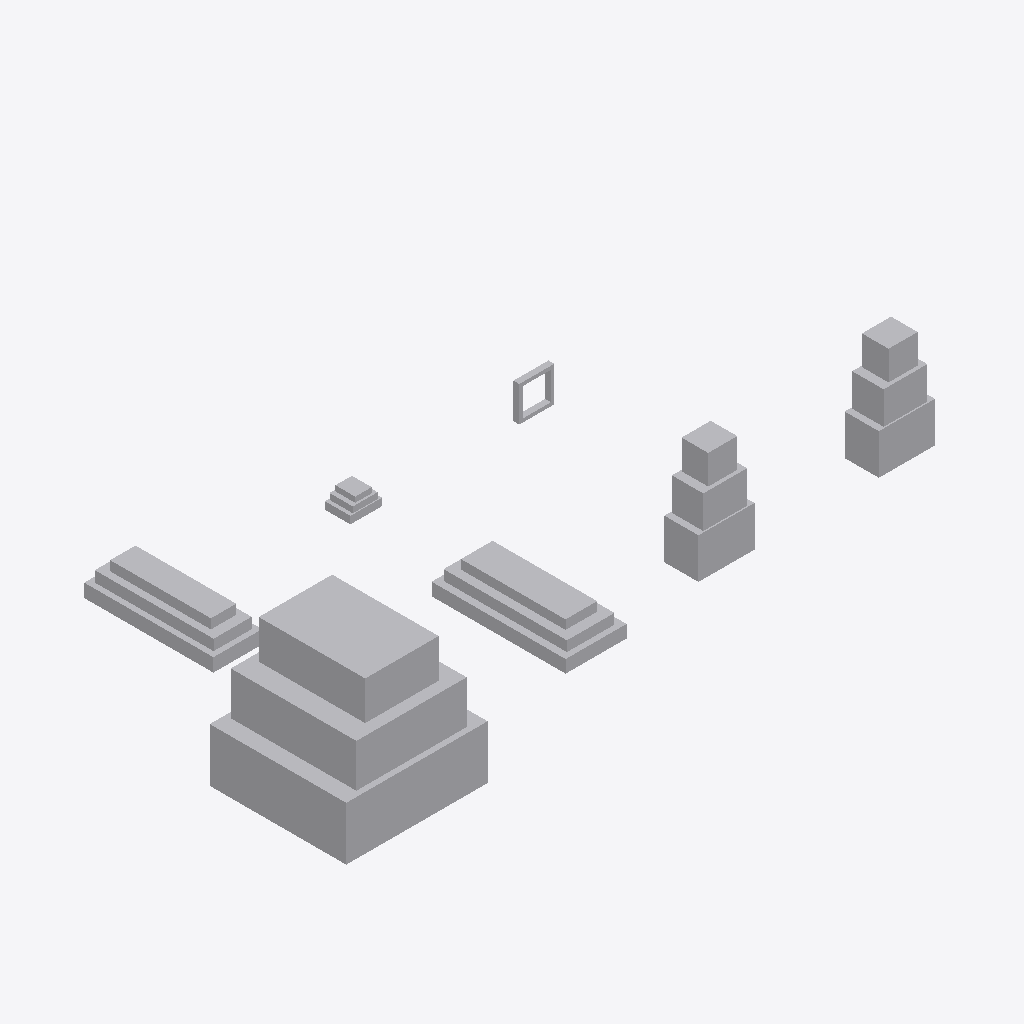
Isometric view of an IFC building model (IFC-SPF (STEP), schema IFC4X3, length unit metre), seen from the south-west, elements coloured by IFC class: 7 other elements (light grey).
Extent 13.1 m × 6.3 m × 2.8 m (x, y, z). Elements (7): 7 IfcBuildingElementProxy.

HEADER;
FILE_DESCRIPTION(('ViewDefinition [CoordinationView]'),'2;1');
FILE_NAME('LM3-CWL-SA710.ifc','2026-08-30T00:00:00+00:00',('OpenSourceRail'),('OpenSourceRail'),'IfcOpenShell 0.8.5','OpenSourceRail deterministic LM3 product-library','design-reference / not for construction');
FILE_SCHEMA(('IFC4X3'));
ENDSEC;
DATA;
#1=IFCPROJECT('1XrN7r3BHLdu_rgQASmZxK',$,'LM3-CWL-SA710 — front/back fiberglass cowl cast kit','Design-reference geometry and assembly hierarchy only; supplier freeze, released drawings/tolerances, calculations, qualified processes and first-article tests remain mandatory.',$,$,$,(#12),#7);
#2=IFCSITE('0j$UiVKh1Vsf12cErotrr_',$,'LM3 product library',$,$,#18,$,$,.ELEMENT.,$,$,$,$,$);
#3=IFCBUILDING('3JmBLmD6rUgBVix7zEunPn',$,'LM3 assembly inspection fixture',$,$,#21,$,$,.ELEMENT.,$,$,$);
#36=IFCBUILDINGELEMENTPROXY('1yzyQFOmPHNuE1B4LSiND$',$,'end-cowl fiberglass laminate, insert, adhesive, and coupon material kit','Fire-retardant E-glass/vinyl-ester or basalt composite consumables, inserts, coupons, and adhesive/sealant for one reversible end cowl kit.',$,#270,#67,'LM3-CWL-P010',$);
#68=IFCBUILDINGELEMENTPROXY('3cGmWCXCzJrvjY_SuOfd4B',$,'CWL-FRP-01 upper brow and roof-cap fiberglass cast','Locally moulded upper brow/roof-cap cast with washer-cover lands and roof transition flange.',$,#273,#99,'LM3-CWL-P011',$);
#164=IFCBUILDINGELEMENTPROXY('03PRiFlJjNhRIJPfgyapuW',$,'CWL-FRP-04 lower apron and anti-climber cover fiberglass cast','Locally moulded lower apron cast with lamp recess support and removable coupler/recovery access envelope.',$,#282,#195,'LM3-CWL-P014',$);
#100=IFCBUILDINGELEMENTPROXY('0ZLbpXouPOjQkY_HRHhktX',$,'CWL-FRP-02 left cheek fiberglass cast','Locally moulded left cheek/side-return cast carrying the green livery return and split-line closure.',$,#276,#131,'LM3-CWL-P012',$);
#132=IFCBUILDINGELEMENTPROXY('0uogLtvCjI6f40ozWUGZpD',$,'CWL-FRP-03 right cheek fiberglass cast','Locally moulded right cheek/side-return cast using the mirrored cheek datum and common hole pattern.',$,#279,#163,'LM3-CWL-P013',$);
#196=IFCBUILDINGELEMENTPROXY('2G1MRSR2XMggGC8Fpy0y77',$,'CWL-FRP-05 lamp, washer, and service-hatch fiberglass cast set','Small removable hatch casts with potted inserts, continuous gasket land, and retained-fastener access.',$,#285,#227,'LM3-CWL-P015',$);
#228=IFCBUILDINGELEMENTPROXY('2RyXmQmFDHn8sMzdeqjZ_3',$,'CWL-FRP-06 backing-ring flange fiberglass cast set','Solid-laminate backing-ring flange sections that carry seals, glass-carrier lands, and split-line closures without carrying crash loads.',$,#288,#265,'LM3-CWL-P016',$);
ENDSEC;
